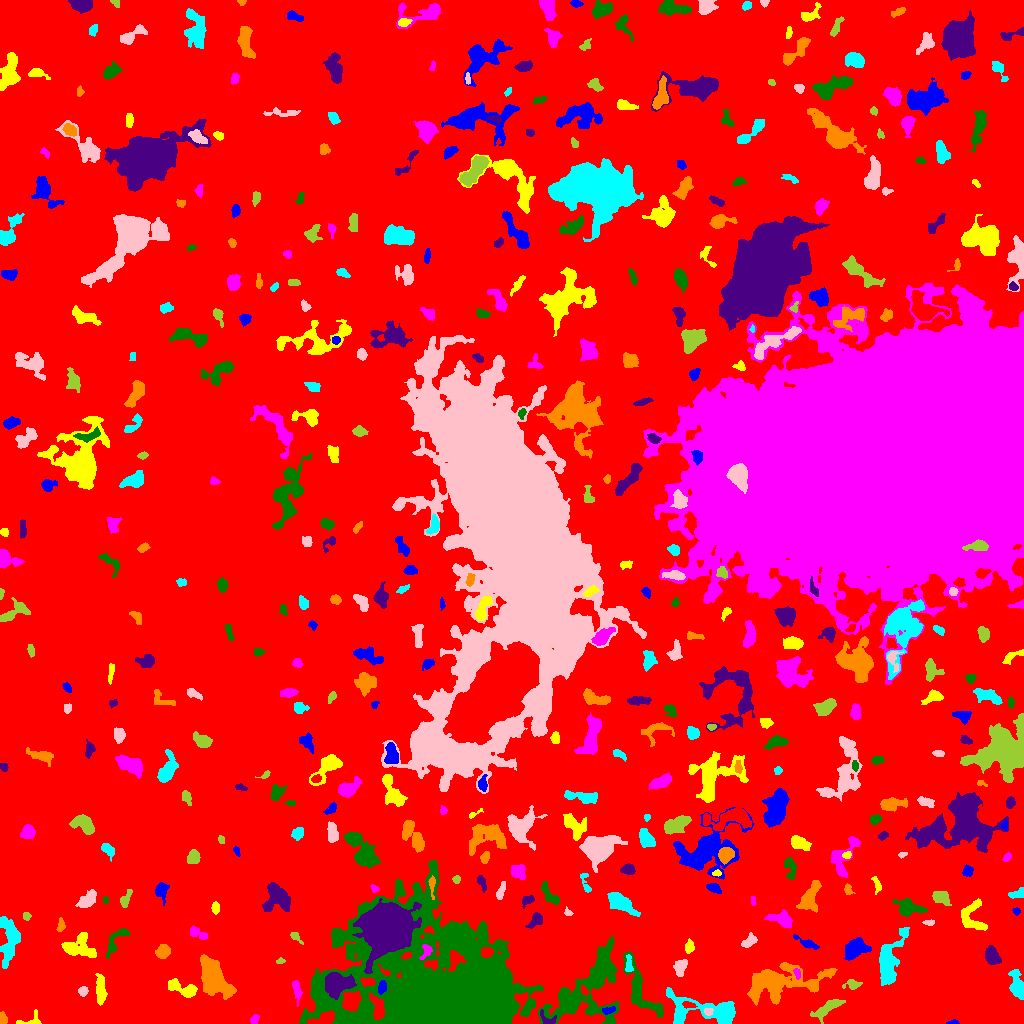

The table this chart was drawn from, first rows:
ID, X, Y, A, B, theta, total_flux, mu_max, mu_median, mu_mean, R_fwhm, R_e, R10, R90, x_start, x_end, y_start, y_end, area, greylevel
0, 492.8, 513, 303.2, 291, -1.422, 1712795, 12.0, 2.0, 2.242, 115.8, 233.2, 88.64, 371.7, 0, 1023, 0, 1023, 763896, 2.242
1, 953.5, 1.022, 2.828, 1.005, 0.03892, 92.0, 4.0, 2.0, 1.917, 2.877, 2.034, 0.7979, 3.241, 946, 959, 0, 4, 48, 6.917
2, 31.3, 2.428, 6.478, 3.09, 0.2143, 138.0, 3.0, 1.0, 1.053, 3.192, 3.09, 1.128, 5.202, 16, 41, 0, 14, 131, 6.053
3, 254.2, 4.163, 2.463, 1.825, 0.8496, 141.0, 4.0, 2.0, 1.855, 3.656, 2.646, 0.9772, 4.26, 250, 259, 0, 9, 76, 6.855
4, 427.9, 8.061, 14.43, 6.256, -0.1497, 13344, 30.0, 9.0, 10.13, 9.373, 10.39, 3.909, 17.22, 396, 467, 0, 27, 1317, 34.13
5, 546.9, 3.927, 4.993, 2.547, -0.7033, 150.0, 5.0, 1.0, 1.25, 2.034, 2.932, 0.9772, 4.82, 540, 556, 0, 14, 120, 10.25
6, 3.289, 4.642, 2.949, 1.887, -1.37, 159.0, 4.0, 2.0, 1.849, 4.068, 2.932, 0.9772, 4.618, 0, 7, 0, 12, 86, 7.849
7, 705.8, 13.08, 21.48, 6.695, -0.1704, 4055, 10.0, 4.0, 4.059, 10.94, 9.837, 3.785, 15.48, 666, 735, 0, 36, 999, 8.059
8, 708.3, 12.09, 1.981, 1.829, -0.05227, 147.0, 4.0, 2.0, 2.227, 3.785, 2.459, 0.9772, 3.7, 704, 713, 8, 15, 66, 13.23
9, 826.9, 14.96, 8.858, 2.786, 0.5711, 1057, 7.0, 3.0, 3.399, 6.77, 5.642, 2.185, 8.704, 810, 845, 0, 24, 311, 7.399
10, 688.5, 18.53, 3.355, 1.537, -0.2523, 186.0, 4.0, 2.0, 2.296, 4.37, 2.877, 1.128, 4.334, 682, 697, 15, 22, 81, 12.3
11, 608.5, 13.17, 3.473, 1.644, 0.2046, 337.0, 7.0, 4.0, 3.874, 3.868, 2.985, 1.262, 4.618, 602, 615, 9, 17, 87, 10.87
12, 100.4, 33.53, 7.244, 2.134, -1.527, 612.0, 5.0, 2.0, 2.284, 6.05, 5.015, 1.954, 7.653, 95, 107, 18, 50, 268, 7.284
13, 296.6, 36.4, 4.496, 1.455, -1.327, 132.0, 4.0, 1.0, 0.8859, 3.478, 2.821, 0.9772, 4.583, 292, 302, 17, 43, 149, 6.886
14, 589.2, 37.12, 24.72, 12.69, 0.866, 6825, 12.0, 3.0, 3.139, 9.184, 13.27, 4.72, 22.16, 538, 619, 0, 88, 2174, 8.139
15, 336.6, 39.64, 6.282, 5.063, 0.1886, 4406, 20.0, 7.0, 7.953, 8.078, 6.77, 2.706, 10.75, 325, 356, 24, 51, 554, 18.95
16, 780.6, 41.15, 21.64, 7.917, 0.1536, 9760, 15.0, 6.0, 6.438, 11.31, 12.95, 4.853, 19.92, 747, 837, 18, 61, 1516, 8.438
17, 1017, 37.03, 7.014, 2.915, -1.302, 1197, 10.0, 3.0, 3.729, 5.944, 5.046, 1.954, 8.234, 1008, 1023, 24, 54, 321, 8.729
18, 83.02, 32.21, 2.326, 2.159, 0.3875, 243.0, 6.0, 3.0, 2.761, 3.827, 2.877, 1.128, 4.478, 78, 88, 27, 37, 88, 7.761
19, 852.4, 39.09, 4.062, 2.229, 0.03868, 196.0, 3.0, 1.0, 1.508, 4.26, 3.385, 1.382, 5.499, 842, 862, 34, 44, 130, 6.508
20, 711, 54.7, 9.756, 3.056, -1.142, 1117, 8.0, 2.0, 2.51, 6.18, 5.754, 2.185, 9.591, 699, 723, 38, 75, 445, 7.51
21, 382.1, 35.87, 3.39, 1.964, 1.363, 213.0, 4.0, 2.0, 2.029, 4.853, 3.29, 1.262, 5.046, 378, 386, 29, 43, 105, 12.03
22, 183.7, 34.11, 8.464, 3.153, -0.3261, 875.0, 8.0, 2.0, 2.823, 5.352, 5.109, 1.871, 8.311, 168, 197, 26, 45, 310, 7.823
23, 797.3, 50.47, 2.4, 1.346, -1.251, 109.0, 4.0, 1.0, 1.652, 3.09, 2.257, 0.7979, 3.7, 793, 800, 44, 55, 66, 11.65
24, 639.7, 32.47, 17.25, 5.63, -1.107, 2290, 11.0, 3.0, 3.328, 4.652, 7.999, 2.764, 12.94, 623, 663, 6, 72, 688, 9.328
25, 386.6, 95.26, 9.509, 8.775, 0.6033, 91150, 190.0, 15.0, 35.44, 9.934, 10.48, 3.989, 19.46, 352, 421, 50, 125, 2572, 45.44
26, 213.2, 44.15, 11.59, 6.093, -1.105, 3630, 12.0, 3.0, 4.007, 8.667, 8.956, 3.338, 14.77, 200, 236, 24, 69, 906, 8.007
27, 628.8, 58.15, 4.997, 1.754, -1.543, 214.0, 5.0, 2.0, 1.963, 2.932, 3.192, 1.128, 5.171, 625, 633, 52, 69, 109, 11.96
28, 680.8, 56.46, 4.869, 2.775, 1.256, 452.0, 5.0, 2.0, 2.457, 5.015, 4.222, 1.693, 6.555, 673, 687, 47, 64, 184, 7.457
29, 279.9, 62.44, 2.072, 1.249, 0.2208, 97.0, 5.0, 2.0, 2.021, 2.326, 1.954, 0.5642, 3.192, 276, 285, 60, 66, 48, 7.021
30, 925.7, 44.79, 9.062, 8.74, -1.558, 21521, 53.0, 6.0, 12, 9.339, 9.474, 3.7, 18.02, 900, 959, 20, 73, 1794, 16
31, 855.7, 74.8, 7.049, 4.67, 0.5206, 1517, 7.0, 4.0, 3.841, 8.311, 6.723, 2.706, 10.08, 844, 871, 63, 86, 395, 7.841
32, 77.84, 76.49, 8.2, 5.824, 0.004339, 1599, 8.0, 3.0, 3.263, 7.569, 7.092, 2.646, 11.04, 61, 96, 66, 91, 490, 7.263
33, 426.3, 71.91, 4.157, 2.304, 1.105, 339.0, 9.0, 2.0, 2.849, 2.326, 3.241, 1.128, 5.382, 419, 432, 64, 79, 119, 14.85
34, 116, 83.51, 9.463, 3.358, 0.9418, 627.0, 5.0, 2.0, 2.478, 6.077, 5.323, 2.111, 7.999, 106, 129, 65, 95, 253, 6.478
35, 992.2, 67.32, 4.386, 2.909, -1.138, 720.0, 7.0, 3.0, 2.988, 5.47, 4.549, 1.784, 7.136, 985, 1001, 59, 78, 241, 7.988
36, 162.9, 72.17, 3.123, 2.836, 0.7511, 468.0, 6.0, 2.0, 2.586, 5.323, 3.827, 1.493, 5.997, 155, 170, 65, 79, 181, 8.586
37, 888.8, 60.92, 13.78, 5.106, 1.334, 3917, 13.0, 5.0, 5.074, 9.062, 8.387, 3.385, 13.35, 879, 909, 38, 96, 772, 9.074
38, 749.3, 82.33, 3.505, 2.017, 0.5068, 379.0, 8.0, 2.0, 2.544, 3.742, 3.09, 1.128, 5.171, 741, 757, 76, 91, 149, 9.544
39, 295.7, 86.73, 2.813, 1.485, -0.778, 144.0, 8.0, 1.0, 1.674, 1.954, 2.185, 0.5642, 3.785, 290, 303, 79, 91, 86, 7.674
40, 574.8, 88.18, 6.093, 3.561, 0.9334, 239.0, 3.0, 1.0, 1.265, 3.785, 4.146, 1.493, 6.91, 568, 587, 80, 98, 189, 6.265
41, 806.4, 80.44, 6.745, 1.647, -0.4305, 365.0, 7.0, 2.0, 2.325, 2.877, 3.7, 1.262, 6.05, 793, 819, 74, 89, 157, 8.325
42, 689.6, 76.7, 2.821, 1.856, 1.511, 191.0, 5.0, 1.0, 1.736, 3.141, 2.764, 0.9772, 4.583, 685, 694, 70, 85, 110, 8.736
43, 196.9, 90.71, 5.31, 2.424, -0.4493, 360.0, 5.0, 2.0, 2.308, 4.107, 4.029, 1.493, 6.232, 190, 207, 84, 98, 156, 6.308
44, 452.2, 40.52, 49.35, 27.12, -0.1558, 179121, 99.0, 7.0, 11.96, 13.72, 26.75, 8.117, 56.51, 299, 543, 0, 163, 14982, 14.96
45, 535.3, 103.3, 4.463, 2.524, 0.9073, 638.0, 9.0, 4.0, 3.843, 4.37, 3.949, 1.493, 6.283, 525, 542, 95, 111, 166, 7.843
46, 60.59, 97.58, 3.208, 1.755, 1.434, 158.0, 4.0, 2.0, 1.736, 3.909, 2.877, 0.9772, 4.687, 56, 65, 92, 106, 91, 6.736
47, 9.478, 84.43, 11.87, 4.572, 1.551, 2314, 10.0, 3.0, 3.781, 7.548, 7.569, 2.877, 12.28, 0, 20, 55, 107, 612, 7.781
48, 929.4, 100.7, 2.241, 1.393, -0.03393, 91.0, 4.0, 1.0, 1.468, 2.877, 2.185, 0.7979, 3.568, 922, 934, 98, 104, 62, 8.468
49, 26.5, 107.4, 1.944, 1.874, -0.7689, 133.0, 4.0, 2.0, 2.145, 3.568, 2.459, 0.9772, 3.868, 23, 31, 103, 111, 62, 7.145
50, 672.5, 107.9, 9.381, 3.458, 0.5961, 915.0, 7.0, 3.0, 2.74, 5.262, 5.863, 2.185, 9.097, 657, 691, 96, 119, 334, 8.74
51, 1016, 112.1, 1.891, 1.593, -0.6677, 82.0, 4.0, 2.0, 1.547, 2.932, 2.185, 0.7979, 3.432, 1012, 1020, 108, 116, 53, 6.547
52, 215.6, 115.6, 2.765, 1.878, -1.569, 146.0, 3.0, 2.0, 1.604, 3.989, 2.985, 1.128, 4.549, 211, 219, 109, 122, 91, 7.604
53, 782.4, 104.3, 5.634, 3.487, -0.3107, 907.0, 10.0, 2.0, 3.228, 4.787, 4.787, 1.784, 8.098, 764, 792, 96, 114, 281, 8.228
54, 908.1, 115.3, 6.369, 3.609, -0.1762, 1218, 12.0, 3.0, 3.53, 4.406, 5.202, 1.784, 8.482, 893, 927, 107, 125, 345, 8.53
55, 277.3, 127.3, 6.724, 5.651, -1.06, 1649, 8.0, 2.0, 3.1, 7.797, 6.257, 2.523, 10.45, 262, 290, 112, 141, 532, 8.1
56, 810.1, 126.1, 8.227, 3.756, 1.185, 1144, 8.0, 3.0, 2.825, 6.555, 5.997, 2.326, 9.508, 796, 821, 111, 143, 405, 7.825
57, 619.3, 121.4, 7.41, 3.239, -0.6068, 1647, 11.0, 3.0, 3.95, 6.103, 5.499, 2.185, 9.407, 607, 640, 107, 131, 417, 10.95
58, 568, 111.1, 2.214, 1.566, -0.8624, 106.0, 5.0, 2.0, 1.927, 2.185, 2.257, 0.7979, 3.523, 564, 573, 108, 117, 55, 6.927
59, 942, 125.8, 4.524, 2.948, -0.4284, 460.0, 6.0, 2.0, 2.19, 5.109, 4.442, 1.596, 7.092, 932, 951, 118, 132, 210, 7.19
... 419 more rows
